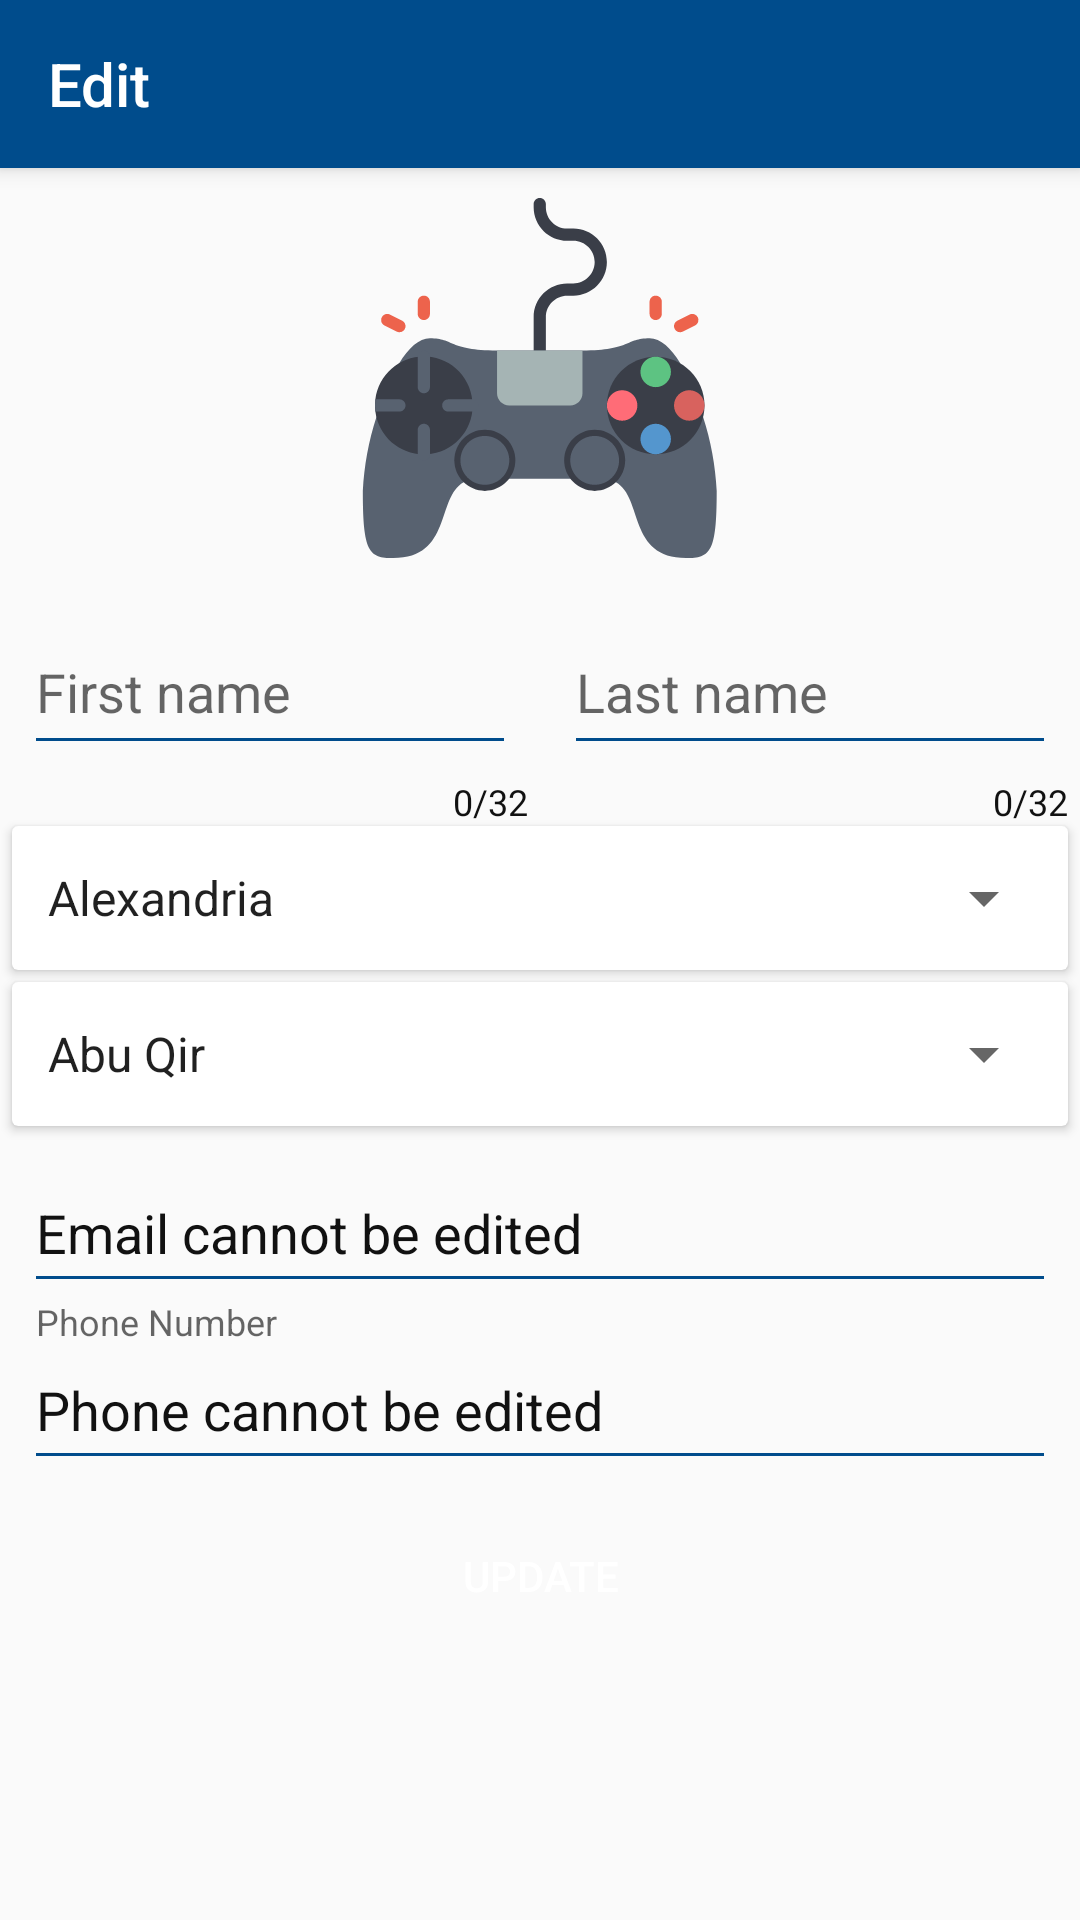

This screen was rendered from an Android layout file. Write that file and the resources it references.
<!-- AndroidManifest.xml: application theme MyTheme -->
<!-- res/layout/activity_update_user_data.xml -->
<?xml version="1.0" encoding="utf-8"?>
<ScrollView xmlns:android="http://schemas.android.com/apk/res/android"
    xmlns:app="http://schemas.android.com/apk/res-auto"
    android:layout_width="match_parent"
    android:layout_height="wrap_content">

    <LinearLayout
        android:layout_width="match_parent"
        android:layout_height="wrap_content"
        android:orientation="vertical">


        <androidx.appcompat.widget.Toolbar
            android:id="@+id/ID_update_toolbar"
            style="@style/toolbar"
            app:title="@string/edit"
            app:titleTextColor="@color/white">


        </androidx.appcompat.widget.Toolbar>


        <androidx.appcompat.widget.AppCompatImageView
            android:layout_width="120dp"
            android:layout_height="120dp"
            android:layout_gravity="center_horizontal"
            android:layout_marginBottom="10dp"
            android:layout_marginTop="10dp"
            android:visibility="visible"

            app:srcCompat="@drawable/ic_controller_1" />


        <LinearLayout
            android:layout_width="match_parent"
            android:layout_height="wrap_content"
            android:orientation="horizontal">

            <com.google.android.material.textfield.TextInputLayout
                android:layout_width="0dp"
                android:layout_height="wrap_content"
                android:layout_weight="1"
                android:accessibilityLiveRegion="polite"
                android:contentDescription="@string/firstName"
                android:nextFocusDown="@+id/ID_reg_last_nam"
                android:nextFocusForward="@+id/ID_reg_last_name"
                android:nextFocusRight="@+id/ID_reg_last_name"
                app:counterEnabled="true"
                app:counterMaxLength="32"
                app:counterTextAppearance="@style/HintText"
                app:hintTextAppearance="@style/HintText">

                <androidx.appcompat.widget.AppCompatEditText
                    android:id="@+id/ID_update_first_name"
                    style="@style/registerationBtn"
                    android:hint="@string/firstName"
                    android:imeOptions="actionNext"
                    android:inputType="textPersonName"
                    android:minHeight="48dp"
                    android:nextFocusDown="@+id/ID_reg_last_nam"
                    android:nextFocusForward="@+id/ID_reg_last_nam"
                    android:nextFocusRight="@+id/ID_reg_last_name"
                    app:backgroundTint="@color/bnb_dark_blue_color"

                    />

            </com.google.android.material.textfield.TextInputLayout>


            <com.google.android.material.textfield.TextInputLayout
                android:layout_width="0dp"
                android:layout_height="wrap_content"
                android:layout_weight="1"
                android:accessibilityLiveRegion="polite"
                android:contentDescription="@string/lastName"
                android:nextFocusForward="@id/ID_reg_password"
                app:counterEnabled="true"
                app:counterMaxLength="32"
                app:counterTextAppearance="@style/HintText"
                app:hintTextAppearance="@style/HintText">

                <androidx.appcompat.widget.AppCompatEditText
                    android:id="@+id/ID_update_last_name"
                    style="@style/registerationBtn"
                    android:hint="@string/lastName"
                    android:inputType="textPersonName"
                    android:nextFocusForward="@id/ID_reg_password"
                    app:backgroundTint="@color/bnb_dark_blue_color"


                    />

            </com.google.android.material.textfield.TextInputLayout>


        </LinearLayout>


        <androidx.cardview.widget.CardView
            android:layout_width="match_parent"
            android:layout_height="wrap_content"
            android:layout_marginEnd="4dp"
            android:layout_marginStart="4dp">


            <androidx.appcompat.widget.AppCompatSpinner
                android:id="@+id/ID_update_location_spinner"
                android:layout_width="match_parent"
                android:layout_height="wrap_content"
                android:layout_gravity="center_vertical"
                android:layout_marginEnd="4dp"
                android:entries="@array/countries"
                android:minHeight="48dp"
                android:paddingEnd="4dp"
                android:paddingStart="4dp" />
        </androidx.cardview.widget.CardView>


        <androidx.cardview.widget.CardView
            android:layout_width="match_parent"
            android:layout_height="wrap_content"
            android:layout_marginEnd="4dp"
            android:layout_marginStart="4dp"
            android:layout_marginTop="4dp"
            >



            <androidx.appcompat.widget.AppCompatSpinner
                android:id="@+id/ID_update_district_spinner"
                android:layout_width="match_parent"
                android:layout_gravity="center_vertical"
                android:layout_height="wrap_content"
                android:entries="@array/district_alexandria"
                android:minHeight="48dp"
                android:paddingEnd="4dp"
                android:paddingStart="4dp"
                android:layout_marginEnd="4dp"
                />
        </androidx.cardview.widget.CardView>


        <com.google.android.material.textfield.TextInputLayout
            style="@style/registerTextField"
            android:accessibilityLiveRegion="polite"
            android:contentDescription="@string/email"
            app:hintTextAppearance="@style/HintText">

            <androidx.appcompat.widget.AppCompatEditText
                android:id="@+id/ID_update_email"
                style="@style/registerationBtn"
                android:clickable="false"
                android:enabled="false"
                android:inputType="textEmailAddress"
                android:nextFocusForward="@id/ID_reg_phone_number"
                android:text="@string/email_cannot_be_changed"
                app:backgroundTint="@color/bnb_dark_blue_color" />

        </com.google.android.material.textfield.TextInputLayout>


        <com.google.android.material.textfield.TextInputLayout
            style="@style/registerTextField"
            android:accessibilityLiveRegion="polite"
            android:contentDescription="@string/phone_number"
            app:counterTextAppearance="@style/HintText"
            app:hintTextAppearance="@style/HintText">

            <androidx.appcompat.widget.AppCompatEditText
                style="@style/registerationBtn"
                android:clickable="false"
                android:enabled="false"
                android:hint="@string/phone_number"
                android:imeOptions="actionDone"
                android:inputType="phone"
                android:text="@string/phone_cannot_be_edited"
                app:backgroundTint="@color/bnb_dark_blue_color" />

        </com.google.android.material.textfield.TextInputLayout>


        <Button
            android:id="@+id/ID_update_button"
            android:layout_width="wrap_content"
            android:layout_height="wrap_content"
            android:layout_gravity="center_horizontal"
            android:layout_margin="8dp"
            android:background="@drawable/cornered_button"
            android:minHeight="48dp"
            android:text="@string/update"
            android:textColor="@color/white" />

        <ProgressBar
            android:id="@+id/ID_update_games_progress_bar"
            android:layout_width="48dp"
            android:layout_height="48dp"
            android:layout_gravity="center_horizontal"
            android:theme="@style/AppTheme.WhiteAccent"
            android:visibility="gone" />


    </LinearLayout>


</ScrollView>
<!-- resources referenced by this layout -->
<resources>
  <string-array name="countries">
  
          <item>Alexandria</item> 
          <item>Aswan</item> 
          <item>Asyut</item> 
          <item>Beheira</item> 
          <item>Beni Suef</item> 
          <item>Cairo</item> 
          <item>Dakahlia</item> 
          <item>Damietta</item> 
          <item>Fayoum</item> 
          <item>Gharbia</item> 
          <item>Giza</item> 
          <item>Ismailia</item> 
          <item>Kafr al-Sheikh</item> 
          <item>Luxor</item> 
          <item>Matruh</item> 
          <item>Minya</item> 
          <item>Monufia</item> 
          <item>New Valley</item> 
          <item>North Sinai</item> 
          <item>Port Said</item> 
          <item>Qalyubia</item> 
          <item>Qena</item> 
          <item>Red Sea</item> 
          <item>Sharqia</item> 
          <item>Sohag</item> 
          <item>South Sinai</item> 
          <item>Suez</item> 
  
      </string-array>
  <color name="bnb_dark_blue_color">#004c8c</color>
  <color name="white">#ffffff</color>
  <string name="edit">Edit</string>
  <string name="email">Email</string>
  <string name="email_cannot_be_changed">Email cannot be edited</string>
  <string name="firstName">First name</string>
  <string name="lastName">Last name</string>
  <string name="phone_cannot_be_edited">Phone cannot be edited</string>
  <string name="phone_number">Phone Number</string>
  <string name="update">Update</string>
  <style name="AppTheme.WhiteAccent">
          <item name="colorAccent">@color/black</item> 
      </style>
  <style name="HintText" parent="TextAppearance.Design.Hint">
          <item name="android:textColor">@color/black</item>
      </style>
  <style name="registerTextField">
  
          <item name="android:layout_width">match_parent</item>
          <item name="android:layout_height">wrap_content</item>
  
  
      </style>
  <style name="registerationBtn">
          <item name="android:layout_width">match_parent</item>
          <item name="android:layout_height">wrap_content</item>
          <item name="android:paddingTop">8dp</item>
          <item name="android:layout_marginLeft">8dp</item>
          <item name="android:layout_marginRight">8dp</item>
          <item name="android:layout_marginTop">8dp</item>
          <item name="android:textColor">@color/black</item>
          <item name="android:textCursorDrawable">@drawable/color_cursor</item>
          <item name="android:minHeight">48dp</item>
      </style>
  <style name="toolbar">
          <item name="android:layout_width">match_parent</item>
          <item name="android:layout_height">?android:attr/actionBarSize</item>
          <item name="android:background">@color/bnb_dark_blue_color</item>
  
      </style>
  <style name="MyTheme" parent="@style/Theme.AppCompat.Light.NoActionBar">
  
          <item name="colorPrimary">@color/bnb_dark_blue_color</item>
          <item name="colorPrimaryDark">@color/very_dark_blue_color</item>
          <item name="colorAccent">@color/background_light_blue_color</item>
      </style>
  <color name="black">#111111</color>
  <color name="very_dark_blue_color">#004ba0</color>
  <color name="background_light_blue_color">#4a77bd</color>
</resources>
